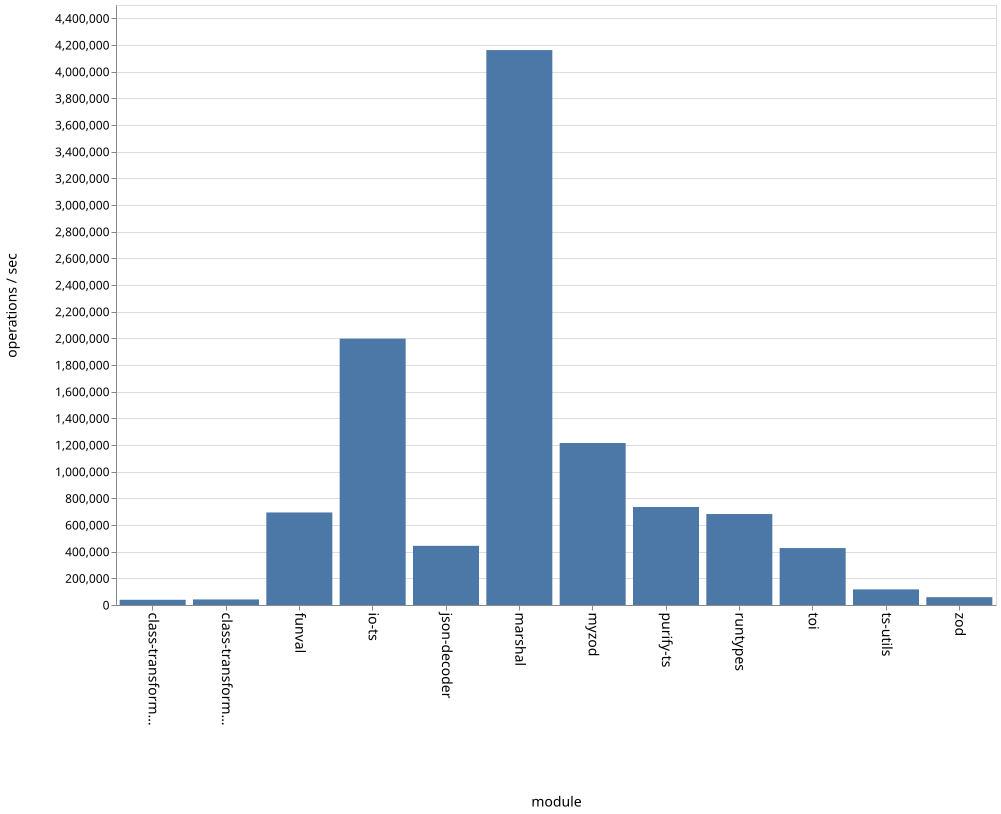

The table this chart was drawn from, first rows:
name, ops
class-transformer-validator-async, 39021
class-transformer-validator-sync, 41639
funval, 694046
io-ts, 1997667
json-decoder, 443788
marshal, 4161950
myzod, 1214970
purify-ts, 735143
runtypes, 682270
toi, 427060
ts-utils, 117101
zod, 58627
